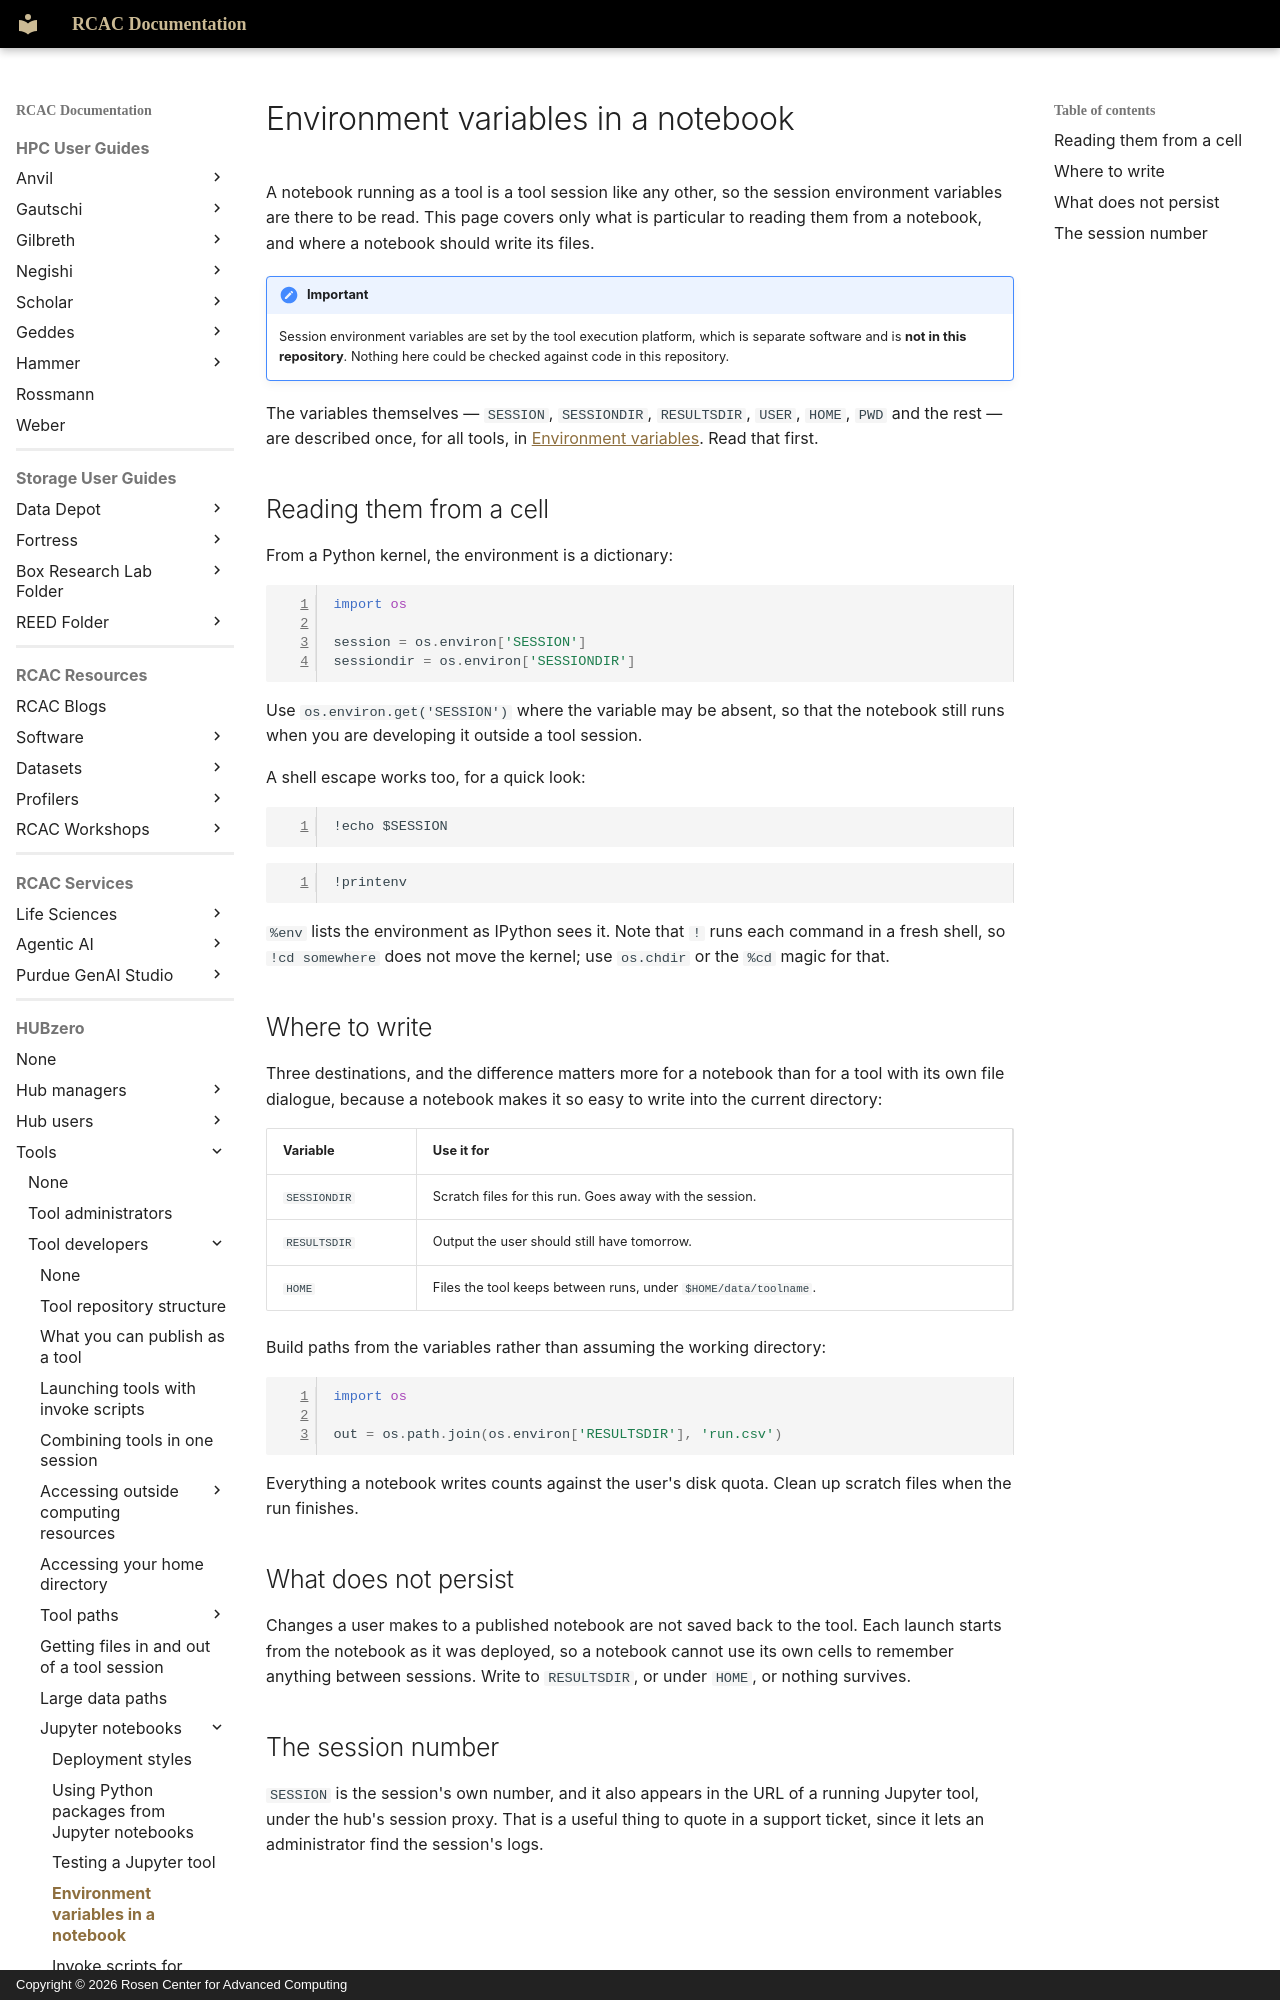

repository: PurdueRCAC/RCAC-Docs · page: hubzero/tools/developers/jupyter-notebooks/environment-variables/index.html · generator: mkdocs · copyright: Copyright © 2026 Rosen Center for Advanced Computing

---
tags:
- HUBzero
render_macros: false
hubzero:
  upstream: docs/tools/developers/10-jupyter-notebooks/04-environment-variables.md
  commit: 9c1a8c678002bdfb41860f90915a3589ab60339e
  status: reviewed
  reviewed-against: 2.4-main @ e097e0236d
  reviewed: '2026-09-10'
  screenshots: none
  source: https://help.hubzero.org/documentation/platform_2_4/tooldevs/jupyter-notebooks/environment-variables
  source-id: '3561'
  modified: '2022-11-22'
  imported: '2026-09-09'
---

# Environment variables in a notebook

A notebook running as a tool is a tool session like any other, so the session
environment variables are there to be read. This page covers only what is
particular to reading them from a notebook, and where a notebook should write
its files.

!!! important
    Session environment variables are set by the tool execution
    platform, which is separate software and is **not in this repository**.
    Nothing here could be checked against code in this repository.

The variables themselves — `SESSION`, `SESSIONDIR`, `RESULTSDIR`, `USER`,
`HOME`, `PWD` and the rest — are described once, for all tools, in
[Environment variables](../toolpaths/toolenvvars.md). Read that first.

## Reading them from a cell

From a Python kernel, the environment is a dictionary:

```python
import os

session = os.environ['SESSION']
sessiondir = os.environ['SESSIONDIR']
```

Use `os.environ.get('SESSION')` where the variable may be absent, so that the
notebook still runs when you are developing it outside a tool session.

A shell escape works too, for a quick look:

```python
!echo $SESSION
```

```python
!printenv
```

`%env` lists the environment as IPython sees it. Note that `!` runs each
command in a fresh shell, so `!cd somewhere` does not move the kernel; use
`os.chdir` or the `%cd` magic for that.
